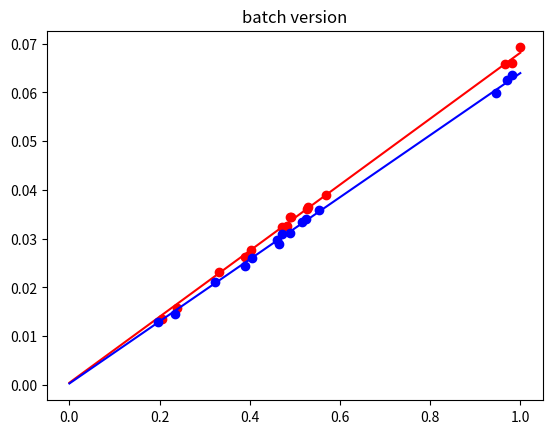
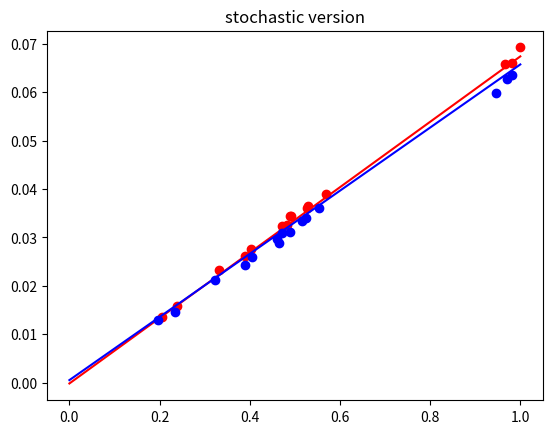

Generate these figures, in order, with matplotlib:
import matplotlib.pyplot as plt
import math
import numpy as np

french = [36961, 2503, 43621, 2992, 15694, 1042, 36231, 2487, 29945, 2014, 40588, 2805, 75255, 5062, 37709, 2643, 30899,
          2126, 25486, 1784, 37497, 2641, 40398, 2766, 74105, 5047, 76725, 5312, 18317, 1215]
english = [35680, 2217, 42514, 2761, 15162, 990, 35298, 2274, 29800, 1865, 40255, 2606, 74532, 4805, 37464, 2396, 31030,
           1993, 24843, 1627, 36172, 2375, 39552, 2560, 72545, 4597, 75352, 4871, 18031, 1119]

maxFreq = max(french + english)
french_L = np.array(french[0:len(french):2]) / maxFreq
english_L = np.array(english[0:len(english):2]) / maxFreq
french_A = np.array(french[1:len(french):2]) / maxFreq
english_A = np.array(english[1:len(english):2]) / maxFreq


#Batch gradient descent
def batch_gd(x, y, epsilon):
    alpha = 0.99
    w = np.zeros(2)
    iterations = 0
    grad = 1
    q = len(x)
    while abs(grad) > epsilon:
        iterations += 1
        gradsse = np.array([(y - (w[0] + w[1]*x)).sum(),
                            (x*(y - (w[0] + w[1]*x))).sum()])
        w += (alpha/q)*gradsse
        grad = 2*math.sqrt(gradsse[0]**2 + gradsse[1]**2)
    return [w, iterations]

# French
plt.plot(french_L, french_A, 'ro')
[w, iterations] = batch_gd(french_L, french_A, 0.001)
print('Batch GD (french) iterations: ', iterations)
x = [0, 1]
y = [w[0] + w[1]*x[0], w[0] + w[1]*x[1]]
plt.plot(x, y, 'r')

# English
plt.plot(english_L, english_A, 'bo')
[w, iterations] = batch_gd(english_L, english_A, 0.001)
print('Batch GD (english) iterations: ', iterations)
x = [0, 1]
y = [w[0]+w[1]*x[0], w[0]+w[1]*x[1]]
plt.plot(x, y, 'b')
plt.title('batch version')
plt.figure()


#Stochastic gradient descent
def stoch_gd(x, y, epsilon):
    alpha = 0.95
    w = np.zeros(2)
    iterations = 0
    grad = 1
    q = len(x)
    while grad > epsilon:
        iterations += 1
        nums = np.random.permutation(q)
        gradsse = np.zeros((q, 2))
        for i in nums:
            gradsse[i, :] = [y[i] - (w[0] + w[1]*x[i]),
                             x[i]*(y[i] - (w[0] + w[1]*x[i]))]
            w += alpha*gradsse[i]
        grad = 2*math.sqrt(gradsse[:, 0].sum() ** 2 + gradsse[:, 1].sum() ** 2)
    return [w, iterations]

# French
plt.plot(french_L, french_A, 'ro')
[w, iterations] = stoch_gd(french_L, french_A, 0.001)
print('Stochastic GD (french) iterations: ', iterations)
x = [0, 1]
y = [w[0] + w[1]*x[0], w[0] + w[1]*x[1]]
plt.plot(x, y, 'r')

# English
plt.plot(english_L, english_A, 'bo')
[w, iterations] = stoch_gd(english_L, english_A, 0.001)
print('Stochastic GD (english) iterations: ', iterations)
x = [0, 1]
y = [w[0] + w[1]*x[0], w[0] + w[1]*x[1]]
plt.plot(x, y, 'b')

plt.title('stochastic version')
plt.show()
